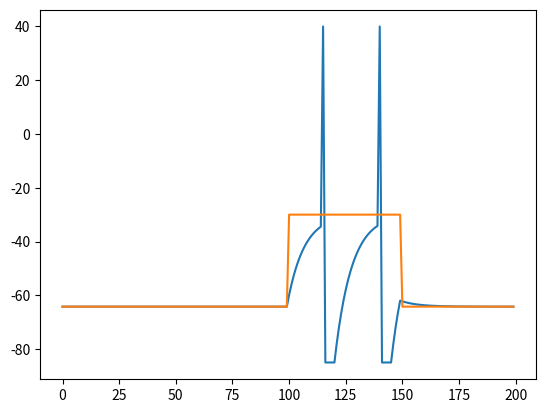

Here is the Python script that generated this plot:
"""
This class simulates neuron
"""


# ------------ IMPORT ------------ #
import numpy as np
import matplotlib.pyplot as plt


# ------------ NEURON ------------ #
class Neuron:
    """ This class take voltage in input and compute neuron response
    if membrane potential at time t exceeds treshold neuron fires """

    def __init__(self, **attr):
        # Data structures

        # Mutable attributes
        # lenght of simulation
        if 'duration' in attr:
            self.duration = attr.get('duration')
        else:
            self.duration = 100
        # timestep
        if 'dt' in attr:
            self.dt = attr.get('dt')
        else:
            self.dt = 1.

        # Random attributes
        if attr.get('rand'):
            l_rest = [-75., -60.]               # interval of resting potential
            l_threshold = [-55., -30.]          # interval of threshold
            l_tau = [2., 10.]                   # interval of tau

            self.v_rest = (l_rest[1] - l_rest[0]) * \
                np.random.rand() + l_rest[0]
            self.threshold = (l_threshold[1] - l_threshold[0]
                              ) * np.random.rand() + l_threshold[0]
            self.tau = (l_tau[1] - l_tau[0]) * np.random.rand() + l_tau[0]

        else:
            # resting potential in mV
            if 'v_rest' in attr:
                self.v_rest = attr.get('v_rest')
            else:
                self.v_rest = -70.
            # threshold for spike in mv
            if 'threshold' in attr:
                self.threshold = attr.get('threshold')
            else:
                self.threshold = -40.
            # time costant in ms
            if 'tau' in attr:
                self.tau = attr.get('tau')
            else:
                self.tau = 10.

        # immutable attributes
        self.abs_ref = 5                    # absolute refractory time (ms)
        self.v_spike = 40.                  # voltage during spike
        self.v_reset = -85                  # iperpolarisation after spike (mV)
        self.t_ref = 0                      # refractory counter (changev)

        # Neuron public attribute
        # voltage variation in postinaptic neurons
        self.v_out = 1.

        # neuron voltage during time (mV)
        self.voltage = np.zeros(self.duration)
        # cell starts at resting potential
        self.voltage[0] = self.v_rest

        # history of spikes
        self.fire = np.zeros(self.duration, dtype=int)
        # input current to neuron at time t (sum of other neurons activation)
        self.v_in = np.full(self.duration, self.v_rest)

    def changev(self, t):
        """ Modify membrane potential, if voltage > treshold
        we have spike and ripolarisation """

        if t > self.t_ref:
            # compute voltage by bacward euler derivative
            self.voltage[t] = self.voltage[t - 1] + \
                (self.dt / self.tau) * \
                (-self.voltage[t - 1] + self.v_in[t])

            # do spike and ripolarisation
            if self.voltage[t] >= self.threshold:
                self.voltage[t] = self.v_spike
                self.t_ref = t + self.abs_ref
                self.voltage[t + self.abs_ref: t: -1] = self.v_reset
                self.fire[t] = 1

            # set reset potential as min voltage value
            if self.voltage[t] < self.v_reset:
                self.voltage[t] = self.v_reset

    def printatt(self):
        return (self.duration, self.dt, self.v_rest, self.threshold, self.tau)

    def set_v_in(self, vol, pos):
        self.v_in[pos] = vol


# ------------ MAIN ------------ #
if __name__ == "__main__":
    a = Neuron(duration=200, rand=True)
    dur = np.arange(1, 200)
    for t in range(100, 150):
        a.set_v_in(-30, t)

    for t in dur:
        a.changev(t)

    print(a.printatt())
    b = a.voltage
    c = a.v_in
    plt.plot(b)
    plt.plot(c)
    plt.show()
